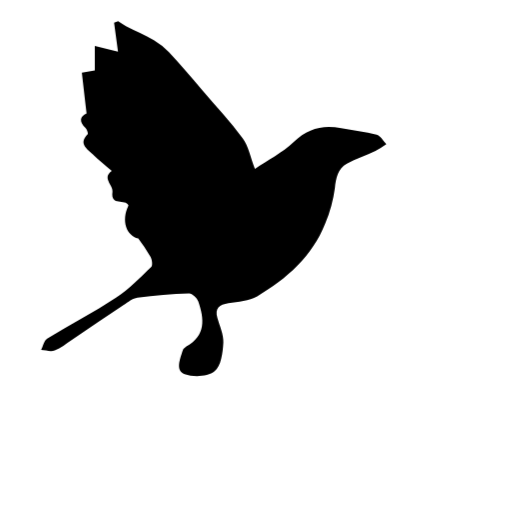
t = 0.00 s
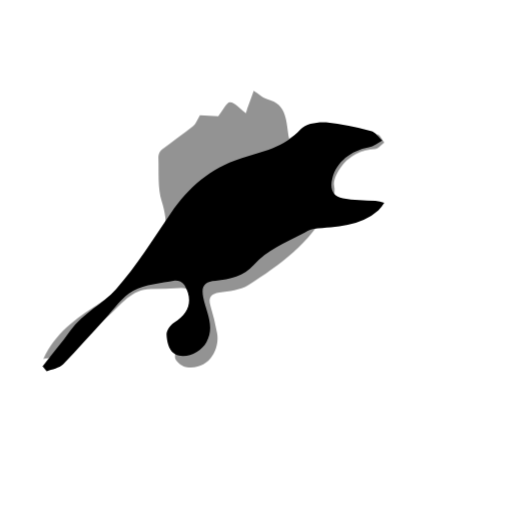
t = 0.23 s
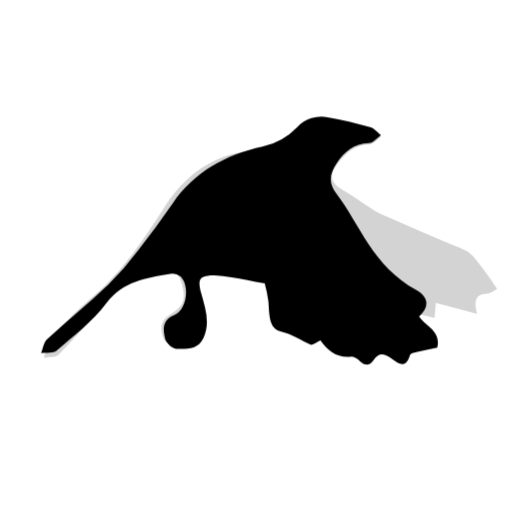
t = 0.46 s
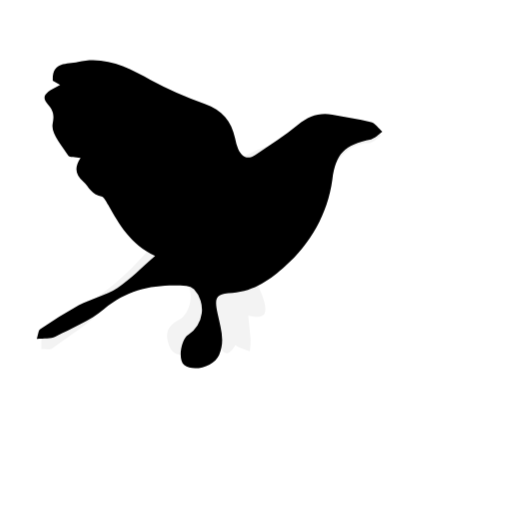
t = 0.70 s
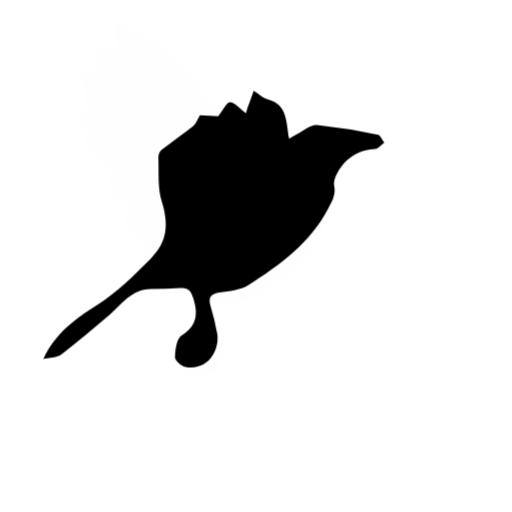
t = 0.93 s
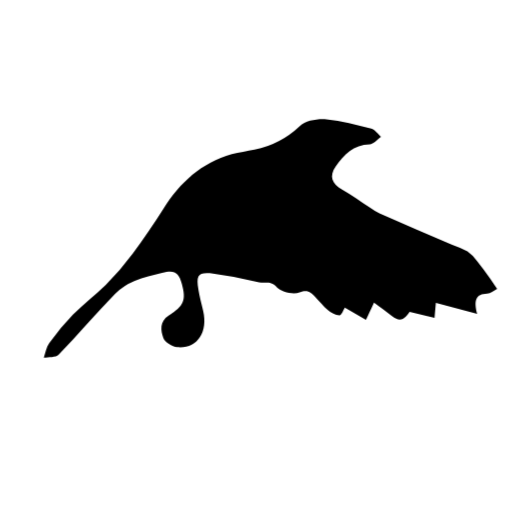
t = 1.16 s

The animated SVG that drew these frames (rendered in a browser with its animation timeline set to each time). Animation: 1 CSS @keyframes rule; one cycle of 1.39 s, repeats indefinitely.

<svg id="Layer_1" data-name="Layer 1" xmlns="http://www.w3.org/2000/svg" viewBox="0 0 205.9937 206">
    <defs>
        <style>
        @keyframes show {
            0%   { opacity: 1; }
            12.5%  { opacity: 1; }
            25%  { opacity: 0; }
        }

        .frame {
            opacity: 0;
            animation: 750ms show infinite;
        }

        .frame.f-1 {
            animation-delay: 0ms;
        }

        .frame.f-2 {
            animation-delay: 107ms;
        }

        .frame.f-3 {
            animation-delay: 214ms;
        }

        .frame.f-4 {
            animation-delay: 321ms;
        }

        .frame.f-5 {
            animation-delay: 428ms;
        }

        .frame.f-6 {
            animation-delay: 535ms;
        }

        .frame.f-7 {
            animation-delay: 643ms;
        }
        </style>
    </defs>
        <path class="frame f-1" d="M55.6066,95.95c-4.7562-1.24-6.9521-7.1132-3.9365-13.3444-1.1831-2.8209-7.313.6362-6.4328-5.4718.3827-2.6562-4.3946-5.4588-.27-8.3574-2.7846-2.4136-5.3916-4.4414-7.7148-6.7542-2.1792-2.1694-5.8512-4.1713-1.9891-8.0327.2918-.2917-.2814-1.9552-.8813-2.5443-2.5952-2.5487-2.333-4.5471.43-5.8293-.6371-5.4968-1.23-10.6169-1.9006-16.3982l5.222-.8669V18.4477l9.3274,2.3609-1.58-11.66,1.6285-.6246c1.05.6528,2.058,1.3875,3.1567,1.9434C54.4024,12.3576,58.272,14.01,61.89,16.101A26.3352,26.3352,0,0,1,67.97,20.99C72.5568,25.9615,76.95,31.114,81.3636,36.2438c5.5118,6.4067,11.2906,12.6232,16.3,19.405,2.2857,3.0942,3.0047,7.3457,4.8906,12.262,5.0313-3.4214,10.9644-6.4681,15.6143-10.87,5.7014-5.3976,11.7441-7.0135,19.1286-5.49,4.7231.9742,9.568,1.4231,14.2206,2.6358,1.5255.3977,2.618,2.4565,3.9085,3.7556a41.3488,41.3488,0,0,1-4.3633,2.7235c-3.816,1.7929-7.8723,3.1334-11.5245,5.1994-3.6226,2.0493-4.3562,5.679-4.8167,9.7848a56.677,56.677,0,0,1-3.8806,14.2456c-5.2537,13.3052-15.5077,22.263-27.3933,29.3379-3.2446,1.9313-7.6374,2.0867-11.56,2.6811-3.6725.5565-5.5343,1.99-4.43,5.9483.9262,3.319,2.5828,6.7186,2.39,9.9927-.2366,4.0207-.8923,9.3948-3.52,11.5143-2.7022,2.1795-8.4687,2.4467-12.03,1.1595-3.7948-1.3714-1.9106-5.9617-.897-9.23a3.5988,3.5988,0,0,1,1.5579-1.9008c7.96-4.3653,7.2119-11.1231,4.8017-18.1119-.4822-1.398-2.4743-3.2886-3.7107-3.2454-6.9361.2422-13.8776.8236-20.7628,1.7111-1.9426.25-3.7824,1.799-5.5317,2.96-7.0346,4.6673-14.0067,9.4289-21.0211,14.127-2.1967,1.4714-4.3127,3.2239-6.7333,4.1429-1.5747.5979-3.6329-.0775-5.4745-.1825.78-1.5545,1.1475-3.7823,2.4074-4.5558,9.1628-5.6252,18.7285-10.6176,27.7056-16.5126,5.2074-3.4195,9.65-8.0461,14.1945-12.3841.646-.6167.3254-2.8918-.2661-4.0242A79.153,79.153,0,0,0,55.6066,95.95Z"/>
        <path class="frame f-2" d="M17.4269,144.4323c4.7784-10.414,13.1832-16.3854,21.4736-21.6237,8.3385-5.2688,14.8708-11.9727,21.7036-18.7277C67.618,97.147,67.77,89.8748,65.0435,81.0051c-1.713-5.5732-1.0969-11.8823-1.3356-17.8688a4.1372,4.1372,0,0,1,1.44-2.947c4.1382-3.2418,8.4943-6.2076,12.5977-9.4906,1.1245-.9,1.6385-2.5626,2.683-4.289l7.3668.3728c1.7858-2.2587,3.3467-5.71,4.734-5.6414,2.08.1026,4.0384,2.6756,6.3764,4.4462.3474-1.1248.51-1.7294.72-2.3171.8057-2.2535,1.6267-4.5015,2.442-6.7516,1.8317,1.1607,3.5218,2.8735,5.52,3.3859,8.2829,2.1241,7.4343,9.3587,8.7365,15.8915,1.384-.81,2.2917-1.4114,3.2587-1.8941,2.6312-1.3133,5.3971-3.8443,7.9137-3.6267a240.7845,240.7845,0,0,1,24.4912,3.8871c1.0463.2007,1.7671,2.0988,2.6387,3.2106-1.2369.902-2.4319,2.5088-3.7181,2.5854a17.6241,17.6241,0,0,0-13.9839,7.5981c-1.4394,2.03-2.8985,4.9967-2.48,7.18.7072,3.689-.8517,6.1952-2.3278,9.0281-7.2764,13.9651-19.5258,22.8571-32.2895,31.0146-3.1756,2.0295-7.59,2.3049-11.5078,2.9334-3.4364.5512-4.655,1.9068-3.6345,5.3682a95.8413,95.8413,0,0,1,2.6813,11.1062c1.1111,6.5859-3.5886,15.1095-12.7748,13.4424-1.6688-.3029-4.2571-2.599-4.2083-3.8916.1148-3.0441.637-7.5146,2.6473-8.7782,6.299-3.9592,6.695-8.7051,4.7158-14.9983-.9031-2.8712-1.9989-4.3095-5.0695-4.1172-3.9866.25-7.9836.4122-11.9776.4478-7.9334.0705-11.862,6.3918-17.0659,10.745-6.23,5.2118-12.3419,10.5857-18.8312,15.4545C22.9187,143.9042,19.9164,143.8265,17.4269,144.4323Z"/>
        <path class="frame f-3" d="M17.13,147.3457c3.7613-4.7974,7.72-9.4551,11.2363-14.4258,4.94-6.9829,12.9814-10.6107,18.3573-16.673,8.2914-9.35,14.8809-20.2275,22.0218-30.5748,7.0706-10.2455,15.8107-18.07,27.9877-21.91,8.5911-2.7093,17.6672-4.3522,24.2806-11.8264,1.9789-2.2364,6.81-2.9673,10.2059-2.7085a103.8657,103.8657,0,0,1,18.0767,3.538c1.71.4453,3.0059,2.4831,4.4916,3.7908-1.79.9451-3.4891,2.4115-5.3863,2.7429-7.2425,1.2649-12.9948,5.9558-14.6891,12.4083-1.06,4.0371.009,7.2529,4.26,8.0528,4.2788.8053,8.7254.6993,13.0919,1.07a28.9873,28.9873,0,0,1,3.5356.7318,19.2735,19.2735,0,0,1-2.3507,3.0612c-7.4818,6.552-16.8,6.6177-25.9649,7.3813-1.6661.1389-3.2619,1.364-4.8487,2.1694-6.8812,3.4925-13.9986,6.4836-19.3928,12.4632-3.9606,4.39-9.5615,5.8591-15.3435,6.2962-4.4364.3354-5.882,2.0394-4.9248,6.82,1.16,5.7917,4.7612,11.4575,1.3036,17.83-2.44,4.4969-9.3661,7.5013-13.421,4.3772-1.7842-1.3746-2.5812-4.8084-2.6585-7.3428-.05-1.6431,1.6353-3.9714,3.1952-4.9187,5.8539-3.5549,7.6016-8.9614,4.0149-14.999a4.6661,4.6661,0,0,0-3.872-1.7948c-5.6888,1.0479-11.8554,1.4831-16.7763,4.1336-4.4866,2.4166-7.6519,7.3411-11.2939,11.2584-5.64,6.066-11.0372,12.3671-16.8781,18.2291-1.5749,1.5806-4.38,1.9358-6.62,2.8535Z"/>
        <path class="frame f-4" d="M191.9768,126.2136l-16.626-4.3979c-.1228,1.3808-.3286,3.6956-.5344,6.01l-10.0334-2.3488c-1.299,1.8181-3.2276,4.856-7.073,1.72-2.4056-1.9619-4.9691-3.73-7.25-5.4282-1.1965,2.5687-2.2182,4.7619-3.24,6.9551l-8.5066-4.9661c-.5039.8014-1.2989,3.1208-2.1061,3.125a8.1233,8.1233,0,0,1-4.6784-2.094c-1.8993-1.5768-3.3913-3.6338-5.15-5.3928-1.7086-1.7084-2.9295-3.0679-6.2533-1.7715-2.5381.99-7.4347-.1291-9.2294-2.1411-2.39-2.6792-4.7847-1.3872-7.0433-1.93A151.44,151.44,0,0,0,85.7088,110.03c-5.9889-.667-6.8483.54-5.9055,6.3436.4777,2.94,1.2653,5.8316,1.9413,8.7385,2.01,8.6436-2.5817,15.2887-10.4756,14.532-2.04-.1955-4.9618-2.0066-5.5836-3.751-1.0407-2.92-1.5511-6.5119,2.1221-8.89,6.2509-4.0467,7.0738-6.26,5.3649-12.731-1.2636-4.7847-3.0285-5.8113-7.9549-4.4983-3.695.9848-7.5108,1.7211-11.0005,3.2076a24.3488,24.3488,0,0,0-7.9295,5.21c-7.6967,8.0124-14.9638,16.4383-22.695,24.4156-1.1835,1.2212-3.9559.9026-5.9935,1.2962.704-1.9863.9977-4.2744,2.1931-5.8992a100.2138,100.2138,0,0,1,9.5262-11.41c4.1879-4.2054,9.0557-7.735,13.2311-11.9513a120.4827,120.4827,0,0,0,10.9014-12.7292c4.3611-5.8465,8.46-11.906,12.3814-18.059,6.6591-10.4493,15.24-18.3876,27.4034-21.8192,2.987-.8426,6.1006-1.23,9.1464-1.8726a37.5053,37.5053,0,0,0,18.2161-9.4844c2.4195-2.2325,7.1822-2.9829,10.74-2.6889,6.0849.5029,12.0994,2.1989,18.049,3.7549,1.482.3876,2.603,2.1554,3.89,3.2888-1.5165,1.0436-3.0092,2.9395-4.5537,2.9827-6.508.1821-10.3787,4.1256-13.65,8.8863-2.745,3.9948-1.6185,6.9271,2.591,9.3423,3.8474,2.2074,7.459,4.8245,11.1865,7.2426a28.1316,28.1316,0,0,0,3.827,2.3251q14.4978,6.3808,29.05,12.6375a50.394,50.394,0,0,1,6.34,2.708,16.2622,16.2622,0,0,1,3.7986,3.8019c1.864,2.2951,3.6025,4.6943,5.3426,7.0869.9867,1.3567,1.8714,2.7876,2.802,4.185-1.3354.67-2.6575,1.8794-4.0087,1.9127C191.3692,118.2589,190.6042,120.8468,191.9768,126.2136Z"/>
        <path class="frame f-5" d="M128.8928,136.9323c-1.7391.8042-3.2623,2.0917-3.971,1.74-3.9683-1.9713-7.4453-4.3244-12.1473-5.4078-4.8759-1.1235-4.3816-7.442-4.82-12.0891a59.9894,59.9894,0,0,0-1.462-7.134c-4.91-.901-9.1009-1.7131-13.3089-2.4251a41.4838,41.4838,0,0,0-6.9046-.8493c-6.0773.01-6.94,1.379-5.3281,7.2615,1.6194,5.9091,3.7441,11.8141.8593,17.9816-2.2437,4.797-6.8287,4.3652-10.7642,4.3526-1.6108-.0051-4.198-2.3542-4.6159-4.06-.886-3.6159-1.3437-7.4608,3.64-9.5354,5.0324-2.0948,6.4233-11.7362,2.4969-15.6244a5.3032,5.3032,0,0,0-4.0921-.9854c-9.5819,1.71-18.9959,2.7912-25.784,11.9063-5.4439,7.31-13.0763,13.04-20.0432,19.1209-1.2953,1.1307-4.0428.5976-6.12.8324.7547-1.8429,1.0176-4.22,2.3446-5.4413,8.1124-7.4632,16.659-14.46,24.6633-22.0328a123.7983,123.7983,0,0,0,12.0128-13.848Q62.75,91.4958,69.3957,81.8644C78.21,69.06,90.8377,62.2473,105.53,58.9948a27.762,27.762,0,0,0,14.0646-7.8943,13.1613,13.1613,0,0,1,12.3006-3.9034c5.712,1.0483,11.3951,2.3389,16.99,3.8877,1.6422.4546,2.943,2.1426,4.4,3.2653-1.63,1.1378-3.225,3.1857-4.8963,3.25-6.04.2325-9.9217,3.5-12.9776,8.1048-2.6237,3.9533-3.5606,7.6418-.081,12.2187,4.7847,6.2936,8.416,13.4506,12.7867,20.076,4.98,7.5493,11.0223,14.0715,19.0977,18.506,5.2846,2.902,5.7259,6.7752,1.3806,10.8454,2.725,3.9,8.9776,5.8224,7.2986,12.4643-2.9242.6462-5.6741,1.2051-8.3946,1.8822-.924.23-2.3893.58-2.5626,1.1775-1.8044,6.2248-5.2314,2.9342-7.8142,1.1374-2.92-2.0315-4.832-2.1177-6.9085,1.0074-1.47,2.2129-3.4465,2.1958-5.47.24-.8951-.8652-2.31-1.88-3.3758-1.7662C135.7606,144.0934,131.98,141.3284,128.8928,136.9323Z"/>
        <path class="frame f-6" d="M85.8306,136.9828c-4.1992,2.3422-6.8622,4.3808-9.87,5.3518-3.098,1-6.4972.5648-7.91-3.178-1.9-5.0335-.7072-8.0411,3.7416-10.3618,5.1848-2.7047,6.7219-12.2709,2.34-15.846-1.092-.891-3.1565-1.006-4.71-.848-10.205,1.0382-19.6006,3.0662-27.2231,11.4607-5.9321,6.5328-13.8892,11.2542-21.1082,16.56-1.0264.7544-2.9693.262-4.488.3467.1633-1.6786-.3256-4.0938.599-4.9122,4.8144-4.2616,9.548-8.9295,15.1246-11.9528C46.1257,116.1226,56.5289,105.041,65.87,92.9908c11.88-15.3251,24.6408-29.0131,44.0016-34.8984,3.5773-1.0874,6.7142-4.2234,9.5727-6.9237,3.5884-3.39,7.6349-4.7874,12.305-3.9565,5.8908,1.0482,11.7582,2.3267,17.5244,3.9109,1.5589.4283,2.7154,2.321,4.0565,3.5416-1.5953,1.0072-3.1826,2.8535-4.7873,2.8687-5.4072.0514-9.189,2.6733-12.2377,6.6472-1.1808,1.539-2.5782,3.5425-2.5257,5.2938.3207,10.6957-6.81,17.4484-12.97,24.4858-3.5472,4.0523-8.2127,7.228-12.6992,10.3291-5.3125,3.6721-6.2737,6.1181-3.6866,12.0486a31.4424,31.4424,0,0,1,1.8975,5.1145c1.3251,5.5015-.2235,6.9839-6.4745,5.4752.3517,3.4316.7621,6.6258.9714,9.8331a34.4633,34.4633,0,0,1-.2927,4.6246c-1.5379-.5817-3.0838-1.1435-4.6086-1.7576a8.14,8.14,0,0,1-1.2356-.773c-2.0605,3.4915-4.0116,5.0282-6.45.2848A6.1913,6.1913,0,0,0,85.8306,136.9828Z"/>
        <path class="frame f-7" d="M14.7787,136.3478c.6478-1.9519.67-3.428,1.3658-3.89a182.0743,182.0743,0,0,1,15.5362-9.7048c5.03-2.6532,10.87-3.9136,15.5946-6.9635,5.32-3.4348,9.7911-8.1854,15.1281-12.7924-9.8771-4.5721-14.4011-12.5833-18.93-20.614-.722-1.28-1.6611-3.2391-2.713-3.3891-3.8241-.5452-4.9359-3.7354-7.2324-5.9C30.4146,70.16,29.7216,67.59,32.4077,63.48c-2.1208-.3668-4.4609-.1094-5.007-.9789-2.56-4.0757-6.9437-8.903-6.2363-12.616.7525-3.95.2-5.5067-2.0522-8.1094-2.4835-2.87-1.2914-4.5434,5.08-7.6166l-2.9867-1.7a2.6077,2.6077,0,0,0,.0157-.3908c-.1114-7.4107,5.4882-6.1821,10.1624-7.1951,11.1573-2.418,20.1225,2.3037,29.3676,7.361a147.5085,147.5085,0,0,0,21.6678,9.5275c6.9119,2.4393,10.7018,6.9178,12.153,13.8284a20.8447,20.8447,0,0,0,1.2418,4.3044c1.4766,3.2665,3.7364,4.653,7.0877,2.3251,5.7119-3.9674,11.6622-7.6508,17.0132-12.0594,4.1953-3.4563,8.5174-5.0043,13.7678-4.0708,5.2406.9317,10.5316,1.7019,15.6616,3.0655,1.7193.457,3.0113,2.5217,4.4986,3.8516-1.5119,1.0456-2.8962,2.6833-4.5562,3.0408-10.8829,2.3437-14.1118,5.56-15.5816,16.2017-1.9286,13.9638-8.8129,25.651-18.8821,34.7839-5.7225,5.19-12.4939,10.2444-21.3184,10.8016-6.7863.4284-7.339,1.7488-5.948,8.3327,1.1613,5.4972,3.1215,10.8515.6187,16.5827-1.99,4.5562-10.1382,7.1244-14.1,4.0907-2.54-1.9448-1.3553-10.3648,1.7225-12.24a11.9642,11.9642,0,0,0,2.2322-18.2163,5.0143,5.0143,0,0,0-3.02-1.3759c-12.0941-.7713-23.2059,1.0209-33.0916,9.2986-5.69,4.7647-12.94,7.7337-19.6754,11.1407C20.3645,136.3966,17.8192,136.0274,14.7787,136.3478Z"/>
</svg>
